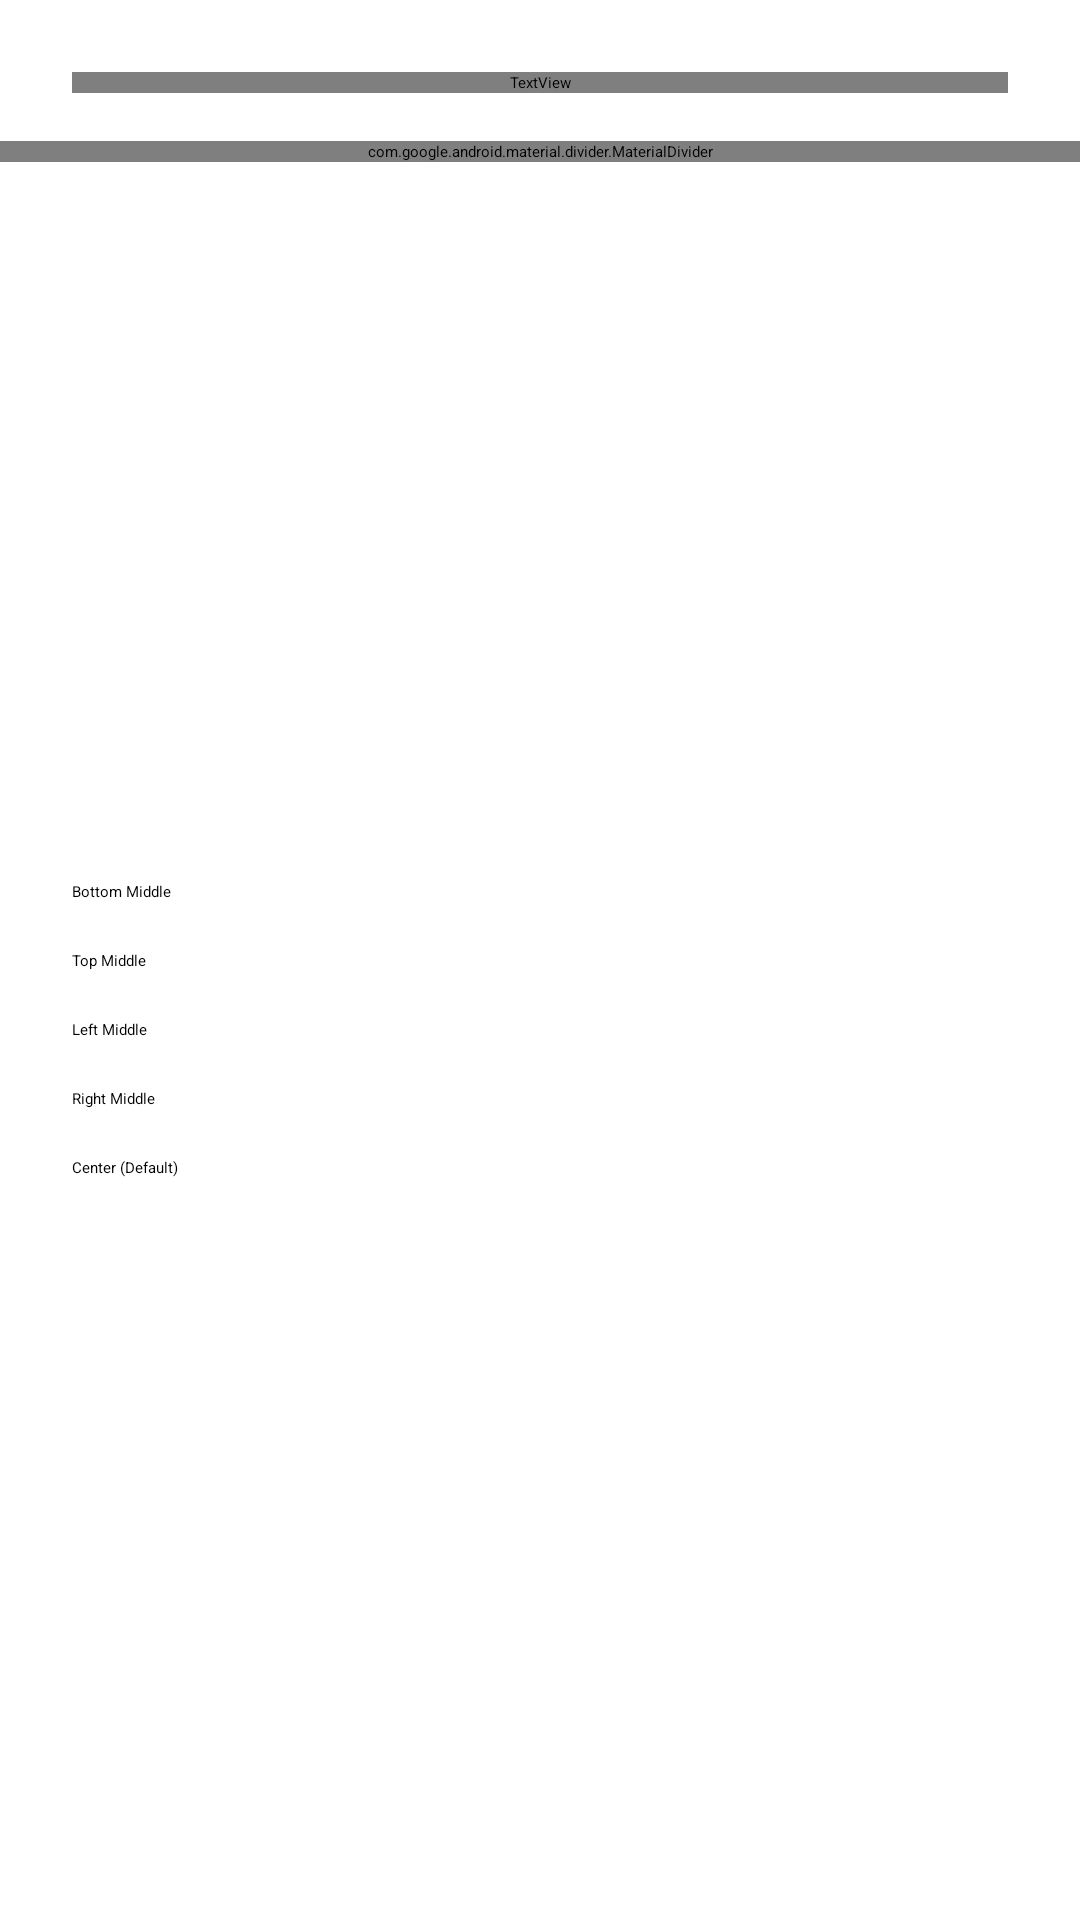

Here is an Android app screen rendered from its layout file. Give the layout XML and the strings, colors and styles it references.
<!-- AndroidManifest.xml: application theme AppTheme.PixelTaskbarEnabler.SplashScreen -->
<!-- res/layout/bottom_sheet_dismiss_position.xml -->
<?xml version="1.0" encoding="utf-8"?>
<androidx.constraintlayout.widget.ConstraintLayout
    xmlns:android="http://schemas.android.com/apk/res/android"
    xmlns:app="http://schemas.android.com/apk/res-auto"
    android:layout_width="match_parent"
    android:layout_height="wrap_content"
    android:paddingTop="24dp"
    android:paddingBottom="24dp">

    <TextView
        android:id="@+id/dismiss_title"
        android:layout_width="0dp"
        android:layout_height="wrap_content"
        android:layout_marginStart="24dp"
        android:layout_marginEnd="24dp"
        android:fontFamily="@font/bebas_neue_regular"
        android:text="@string/dismiss_position"
        android:textColor="?attr/colorPrimary"
        android:textSize="20sp"
        app:fontFamily="@font/bebas_neue_regular"
        app:layout_constraintEnd_toEndOf="parent"
        app:layout_constraintStart_toStartOf="parent"
        app:layout_constraintTop_toTopOf="parent" />

    <com.google.android.material.divider.MaterialDivider
        android:id="@+id/title_divider"
        android:layout_width="0dp"
        android:layout_height="wrap_content"
        android:layout_marginTop="16dp"
        app:layout_constraintEnd_toEndOf="parent"
        app:layout_constraintStart_toStartOf="parent"
        app:layout_constraintTop_toBottomOf="@id/dismiss_title" />

    <androidx.core.widget.NestedScrollView
        android:layout_width="0dp"
        android:layout_height="wrap_content"
        android:layout_marginTop="16dp"
        app:layout_constraintEnd_toEndOf="parent"
        app:layout_constraintStart_toStartOf="parent"
        app:layout_constraintTop_toBottomOf="@id/title_divider"
        app:layout_constraintBottom_toBottomOf="parent">

        <LinearLayout
            android:layout_width="match_parent"
            android:layout_height="wrap_content"
            android:orientation="vertical"
            android:paddingHorizontal="24dp">

            <RadioGroup
                android:id="@+id/radio_group_dismiss_position"
                android:layout_width="match_parent"
                android:layout_height="wrap_content"
                android:orientation="vertical">

                <RadioButton android:id="@+id/radio_dismiss_bottom" android:layout_width="wrap_content" android:layout_height="wrap_content" android:text="@string/dismiss_pos_bottom" android:paddingVertical="8dp" />
                <RadioButton android:id="@+id/radio_dismiss_top" android:layout_width="wrap_content" android:layout_height="wrap_content" android:text="@string/dismiss_pos_top" android:paddingVertical="8dp" />
                <RadioButton android:id="@+id/radio_dismiss_left" android:layout_width="wrap_content" android:layout_height="wrap_content" android:text="@string/dismiss_pos_left" android:paddingVertical="8dp" />
                <RadioButton android:id="@+id/radio_dismiss_right" android:layout_width="wrap_content" android:layout_height="wrap_content" android:text="@string/dismiss_pos_right" android:paddingVertical="8dp" />
                <RadioButton android:id="@+id/radio_dismiss_center" android:layout_width="wrap_content" android:layout_height="wrap_content" android:text="@string/dismiss_pos_center" android:paddingVertical="8dp" />
            </RadioGroup>

        </LinearLayout>
    </androidx.core.widget.NestedScrollView>

</androidx.constraintlayout.widget.ConstraintLayout>
<!-- resources referenced by this layout -->
<resources>
  <string name="dismiss_pos_bottom">Bottom Middle</string>
  <string name="dismiss_pos_center">Center (Default)</string>
  <string name="dismiss_pos_left">Left Middle</string>
  <string name="dismiss_pos_right">Right Middle</string>
  <string name="dismiss_pos_top">Top Middle</string>
  <string name="dismiss_position">Dismiss Position</string>
  <style name="AppTheme.PixelTaskbarEnabler.SplashScreen" parent="Theme.SplashScreen">
  		<item name="windowSplashScreenBackground">?attr/colorSurfaceContainer</item>
  		<item name="windowSplashScreenAnimatedIcon">@drawable/ic_splash_animated</item>
  		<item name="windowSplashScreenAnimationDuration">2100</item>
  		<item name="postSplashScreenTheme">@style/AppTheme.PixelTaskbarEnabler</item>
  	</style>
  <style name="MaterialComponents.MaterialAlertDialog" parent="ThemeOverlay.Material3.MaterialAlertDialog">
  		<item name="android:background">?attr/colorSurfaceContainer</item>
  		<item name="android:dialogCornerRadius">@dimen/ui_container_radius</item>
  		<item name="materialAlertDialogTitleTextStyle">@style/MaterialAlertDialog.Title.Text
  		</item>
  		<item name="materialAlertDialogBodyTextStyle">@style/MaterialAlertDialog.Body.Text
  		</item>
  		<item name="buttonBarPositiveButtonStyle">@style/MaterialAlertDialog.Button.Text
  		</item>
  		<item name="buttonBarNegativeButtonStyle">@style/MaterialAlertDialog.Button.Text
  		</item>
  		<item name="android:backgroundDimAmount">0.6</item>
  	</style>
  <style name="TextAppearance.App.ListItem.Title" parent="TextAppearance.AppCompat.Subhead">
  		<item name="android:textSize">19sp</item> 
  	</style>
  <style name="Widget.ExtendedFloatingActionButton" parent="Widget.Material3.ExtendedFloatingActionButton.Primary">
  		<item name="shapeAppearanceOverlay">@style/ShapeAppearanceExtFAB</item>
  	</style>
  <style name="PopupMenu" parent="@android:style/Widget.PopupMenu">
  		<item name="android:popupBackground">?attr/colorSurfaceContainerHighest</item>
  	</style>
  <style name="ThemeOverlay.App.BottomSheetDialog" parent="ThemeOverlay.Material3.BottomSheetDialog">
  		<item name="bottomSheetStyle">@style/Widget.App.BottomSheet</item>
  		<item name="android:backgroundDimAmount">0.5</item>
  	</style>
  <dimen name="ui_container_radius">18dp</dimen>
  <style name="MaterialAlertDialog.Title.Text" parent="MaterialAlertDialog.MaterialComponents.Title.Text">
  		<item name="android:background">?attr/colorSurfaceContainer</item>
  		<item name="android:textSize">20sp</item>
  		<item name="android:fontFamily">sans-serif-medium</item>
  	</style>
  <style name="MaterialAlertDialog.Body.Text" parent="MaterialAlertDialog.MaterialComponents.Body.Text">
  		<item name="android:background">?attr/colorSurfaceContainer</item>
  		<item name="android:textSize">14sp</item>
  		<item name="android:fontFamily">sans-serif</item>
  	</style>
  <style name="MaterialAlertDialog.Button.Text" parent="Widget.Material3.Button.TextButton.Dialog">
  		<item name="android:backgroundTint">?attr/colorSurfaceContainer</item>
  		<item name="android:foreground">?attr/selectableItemBackground</item>
  		<item name="android:textSize">16sp</item>
  		<item name="android:fontFamily">sans-serif-medium</item>
  	</style>
  <style name="ShapeAppearanceExtFAB">
  		<item name="cornerFamily">rounded</item>
  		<item name="cornerSize">@dimen/ui_container_radius</item>
  	</style>
  <style name="Widget.App.BottomSheet" parent="Widget.Material3.BottomSheet">
  		<item name="backgroundTint">?attr/colorSurfaceContainer</item>
  	</style>
</resources>
